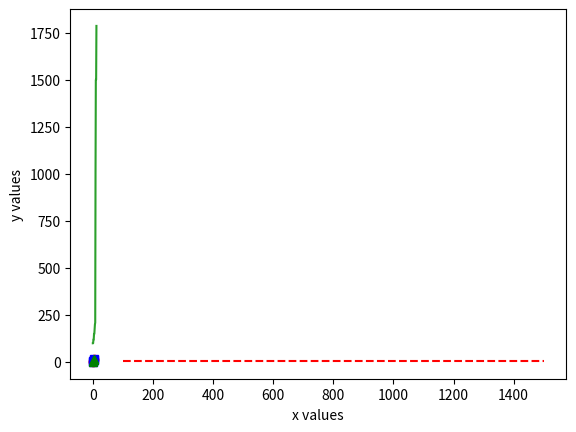

This figure's Python source: (Note: this script raises an exception after producing the figure.)
from statistics import mean
from scipy import stats
# library for plotting
import matplotlib.pyplot as plt 

estimates = [100,1010,1786,200,1500,1500,100,120,120,150,150,175,210]

estimates.sort()

# stats.trim_mean(list_name,proportional cut)
m = stats.trim_mean(estimates, 0.1)
print(m)

'''
for i in range(len(estimates)):
    print(estimates[i])
'''
'''
tv = int(0.1 * len(estimates))      # get the index by the 10% value 

estimates = estimates[tv:]          # trims the list by removing first 10%  --- the list reduces to a list were first element org_list[tv] to the end
estimates = estimates[: len(estimates) - tv]

print(mean(estimates))
'''

# Plotting
plt.plot([1,2,3,4])             # both x and y value will be the ones given-----grapg
plt.plot([1,2,3,4],[1,4,9,16])  # x values then y values --- graph
plt.xlabel("x values")          # labeling x axis
plt.ylabel("y values")          # labeling y values
plt.plot([1,2,3,4],[1,4,9,16], 'ro')    # plots as points
plt.plot([1,2,3,4],[1,4,9,16], 'r--')   # plots as red dotted lines or red dashes
plt.plot([1,2,3,4],[1,4,9,16],'bs')     # plot as blue squares
plt.plot([1,2,3,4],[1,4,9,16], 'g^')    # plots as green triangles

plt.plot(estimates)             # plot a list

y = []
tv = int(0.1 * len(estimates))      # get the index by the 10% value 

estimates = estimates[tv:]          # trims the list by removing first 10%  --- the list reduces to a list were first element org_list[tv] to the end
estimates = estimates[: len(estimates) - tv]

for i in range(len(estimates)):
    y.append(5)
    
plt.plot(estimates,y,'r--')
plt.plot([statistics.mean(estimates)],[5],'ro')
plt.plot([statistics.median(estimates)],[5],'bs')
plt.plot([375],[5],'g^')